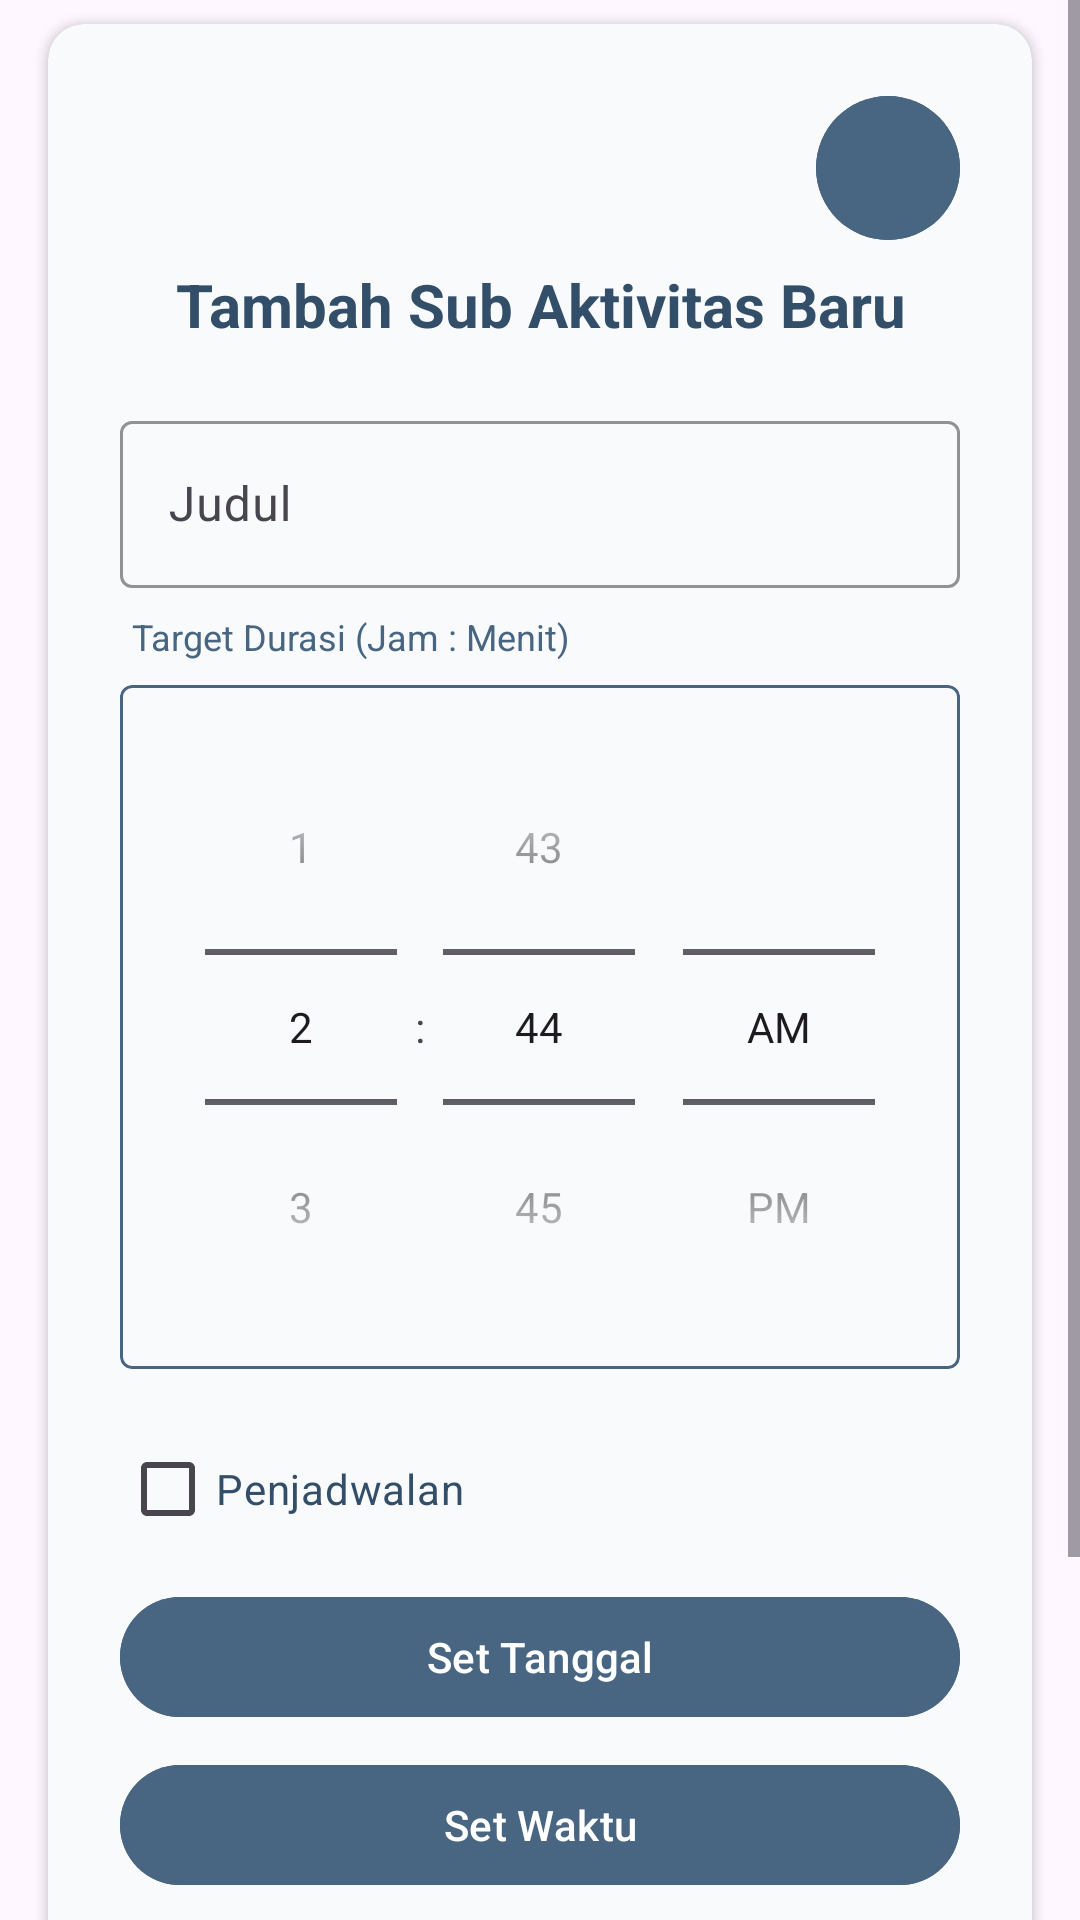

Android layout source for this screen:
<!-- AndroidManifest.xml: application theme Theme.Tiasakeun -->
<!-- res/layout/dialog_add_sub_activity.xml -->
<?xml version="1.0" encoding="utf-8"?>
<ScrollView xmlns:android="http://schemas.android.com/apk/res/android"
    xmlns:app="http://schemas.android.com/apk/res-auto"
    xmlns:tools="http://schemas.android.com/tools"
    android:layout_width="match_parent"
    android:layout_height="wrap_content">

    <androidx.cardview.widget.CardView
        android:layout_width="match_parent"
        android:layout_height="wrap_content"
        android:layout_marginHorizontal="16dp"
        android:layout_marginVertical="8dp"
        app:cardCornerRadius="12dp"
        app:cardElevation="2dp"

        app:cardBackgroundColor="@color/surface_card">

        <LinearLayout
            android:orientation="vertical"
            android:layout_width="match_parent"
            android:layout_height="wrap_content"
            android:padding="24dp"
            android:layout_gravity="center_horizontal">

            tools:ignore="MissingConstraints"
            <com.google.android.material.button.MaterialButton
                android:id="@+id/btnCloseDialogSubActivity"
                android:layout_width="48dp"
                android:layout_height="48dp"
                android:backgroundTint="@color/accent_blue"
                app:icon="@drawable/baseline_close_24"
                app:iconGravity="textStart"

                app:iconPadding="0dp"
                android:padding="0dp"

                android:insetLeft="0dp"
                android:insetTop="0dp"
                android:insetRight="0dp"
                android:insetBottom="0dp"

                android:layout_marginBottom="8dp"
                android:layout_gravity="end" />

            <TextView
                android:id="@+id/tvTitleDialogSubActivity"
                android:layout_width="match_parent"
                android:layout_height="wrap_content"
                android:text="@string/add_new_sub_activity"
                android:textSize="20sp"
                android:textStyle="bold"
                android:textColor="@color/primary_text"
                android:layout_marginBottom="20dp"
                android:gravity="center_horizontal"/>

            <com.google.android.material.textfield.TextInputLayout
                android:layout_width="match_parent"
                android:layout_height="wrap_content"
                android:hint="@string/title"
                style="@style/Widget.Material3.TextInputLayout.OutlinedBox"
                android:layout_marginBottom="8dp"
                app:boxStrokeColor="@color/accent_blue"
                app:hintTextColor="@color/accent_blue">

                <com.google.android.material.textfield.TextInputEditText
                    android:id="@+id/etSubActivityTitle"
                    android:layout_width="match_parent"
                    android:layout_height="wrap_content"
                    android:inputType="textPersonName"
                    android:textColor="@color/primary_text"/>
            </com.google.android.material.textfield.TextInputLayout>

            <com.google.android.material.textfield.TextInputLayout
                style="@style/Widget.Material3.TextInputLayout.OutlinedBox.ExposedDropdownMenu"
                android:layout_width="match_parent"
                android:layout_height="wrap_content"
                android:hint="@string/type"
                android:layout_marginBottom="8dp"
                app:boxStrokeColor="@color/accent_blue"
                app:hintTextColor="@color/accent_blue"
                android:visibility="gone">

                <com.google.android.material.textfield.MaterialAutoCompleteTextView
                    android:id="@+id/spinnerType"
                    android:layout_width="match_parent"
                    android:layout_height="wrap_content"
                    android:inputType="none"
                    android:textColor="@color/primary_text"/>

            </com.google.android.material.textfield.TextInputLayout>

            <LinearLayout
                android:id="@+id/llTargetValueQuantity"
                android:layout_width="match_parent"
                android:layout_height="0dp"
                android:layout_weight="1"
                android:orientation="horizontal"
                android:gravity="center_vertical"
                android:layout_marginBottom="8dp"
                android:visibility="gone">

                <com.google.android.material.textfield.TextInputLayout
                    style="@style/Widget.Material3.TextInputLayout.OutlinedBox"
                    android:layout_width="0dp"
                    android:layout_height="wrap_content"
                    android:layout_weight="1"
                    android:hint="@string/target"
                    android:layout_marginHorizontal="4dp"
                    app:boxStrokeColor="@color/accent_blue">
                    <com.google.android.material.textfield.TextInputEditText
                        android:id="@+id/etTotal"
                        android:layout_width="match_parent"
                        android:layout_height="wrap_content"
                        android:inputType="number"
                        android:text="0"
                        android:gravity="center"
                        android:textColor="@color/primary_text"/>
                </com.google.android.material.textfield.TextInputLayout>
            </LinearLayout>

            <LinearLayout
                android:id="@+id/llTargetValueTime"
                android:layout_width="match_parent"
                android:layout_height="wrap_content"
                android:orientation="vertical"
                android:layout_marginBottom="16dp"
                android:visibility="visible">

                <TextView
                    android:layout_width="wrap_content"
                    android:layout_height="wrap_content"
                    android:text="Target Durasi (Jam : Menit)"
                    android:textColor="@color/accent_blue"
                    android:textSize="12sp"
                    android:layout_marginStart="4dp"
                    android:layout_marginBottom="8dp" />

                <com.google.android.material.card.MaterialCardView
                    android:layout_width="match_parent"
                    android:layout_height="wrap_content"
                    android:elevation="0dp"
                    app:strokeWidth="1dp"
                    app:strokeColor="@color/accent_blue"
                    app:cardBackgroundColor="@android:color/transparent"
                    app:cardCornerRadius="4dp">
                    <TimePicker
                        android:id="@+id/tpSpinner"
                        android:layout_width="match_parent"
                        android:layout_height="wrap_content"
                        android:timePickerMode="spinner"
                        android:layout_gravity="center"
                        android:paddingVertical="8dp"/>
                </com.google.android.material.card.MaterialCardView>


            </LinearLayout>

            <com.google.android.material.checkbox.MaterialCheckBox
                android:id="@+id/cbSchedule"
                android:layout_width="wrap_content"
                android:layout_height="wrap_content"
                android:layout_gravity="center_vertical"
                android:textColor="@color/primary_text"
                android:backgroundTint="@color/accent_blue"
                android:text="@string/schedule"
                android:layout_marginBottom="8dp"/>

            <com.google.android.material.button.MaterialButton
                android:id="@+id/btnDateSubActivity"
                android:layout_width="match_parent"
                android:layout_height="wrap_content"
                android:backgroundTint="@color/accent_blue"
                android:text="@string/set_date"
                android:paddingHorizontal="24dp"
                tools:ignore="MissingConstraints"
                android:layout_marginBottom="8dp"/>

            <com.google.android.material.button.MaterialButton
                android:id="@+id/btnTimeSubActivity"
                android:layout_width="match_parent"
                android:layout_height="wrap_content"
                android:backgroundTint="@color/accent_blue"
                android:text="@string/set_time"
                android:paddingHorizontal="24dp"
                tools:ignore="MissingConstraints"
                android:layout_marginBottom="8dp"/>

            <com.google.android.material.textfield.TextInputLayout
                android:id="@+id/spinnerScheduleLayout"
                style="@style/Widget.Material3.TextInputLayout.OutlinedBox.ExposedDropdownMenu"
                android:layout_width="match_parent"
                android:layout_height="wrap_content"
                android:hint="@string/schedule_date"
                android:layout_marginBottom="8dp"
                app:boxStrokeColor="@color/accent_blue"
                app:hintTextColor="@color/accent_blue">
                <com.google.android.material.textfield.MaterialAutoCompleteTextView
                    android:id="@+id/spinnerSchedule"
                    android:layout_width="match_parent"
                    android:layout_height="wrap_content"
                    android:inputType="none"
                    android:textColor="@color/primary_text"/>
            </com.google.android.material.textfield.TextInputLayout>


            <com.google.android.material.button.MaterialButton
                android:id="@+id/btnCreateSubActivity"
                android:layout_width="match_parent"
                android:layout_height="wrap_content"
                android:text="@string/create"
                android:backgroundTint="@color/accent_blue"
                android:paddingHorizontal="24dp"
                android:layout_marginBottom="8dp"
                tools:ignore="MissingConstraints"/>

            <com.google.android.material.button.MaterialButton
                android:id="@+id/btnDeleteSubActivity"
                android:layout_width="match_parent"
                android:layout_height="wrap_content"
                android:text="@string/delete"
                android:backgroundTint="@color/danger"
                android:paddingHorizontal="24dp"
                android:layout_marginBottom="8dp"
                tools:ignore="MissingConstraints"
                android:visibility="gone"/>
        </LinearLayout>
    </androidx.cardview.widget.CardView>
</ScrollView>
<!-- resources referenced by this layout -->
<resources>
  <color name="accent_blue">#486581</color>
  <color name="danger">#EF5350</color>
  <color name="primary_text">#334E68</color>
  <color name="surface_card">#F8FAFC</color>
  <string name="add_new_sub_activity">Tambah Sub Aktivitas Baru</string>
  <string name="create">Buat</string>
  <string name="delete">Hapus</string>
  <string name="schedule">Penjadwalan</string>
  <string name="schedule_date">Jadwal Pengulangan</string>
  <string name="set_date">Set Tanggal</string>
  <string name="set_time">Set Waktu</string>
  <string name="target">Target</string>
  <string name="title">Judul</string>
  <string name="type">Tipe</string>
  <style name="Theme.Tiasakeun" parent="Base.Theme.Tiasakeun" />
  <style name="Base.Theme.Tiasakeun" parent="Theme.Material3.DayNight.NoActionBar">
          
          
          <item name="colorOnSecondaryContainer">@color/white</item>
      </style>
  <color name="white">#FFFFFFFF</color>
</resources>
